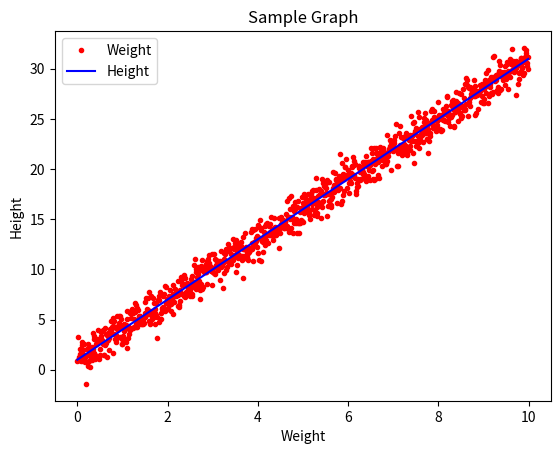

Python code for this plot:
import matplotlib.pyplot as plt 
import numpy as np 

# same as range(start, stop, step)
x = np.arange(0.0, 10.0, 0.01)
y = 3.0 * x + 1.0
# generate normally distributed random data (like bell curve)
# np.random.noraml(mean(ie middle of bell curve), standard deviation(set to 1 as default), size or shape of data)
noise = np.random.normal(0.0, 1.0, len(x)) # https://www.sharpsightlabs.com/blog/numpy-random-normal/

plt.plot(x, y + noise, "r.", label="Weight")
plt.plot(x, y, "b-", label="Height")

plt.title("Sample Graph")
plt.xlabel("Weight")
plt.ylabel("Height")
plt.legend()

plt.show()

